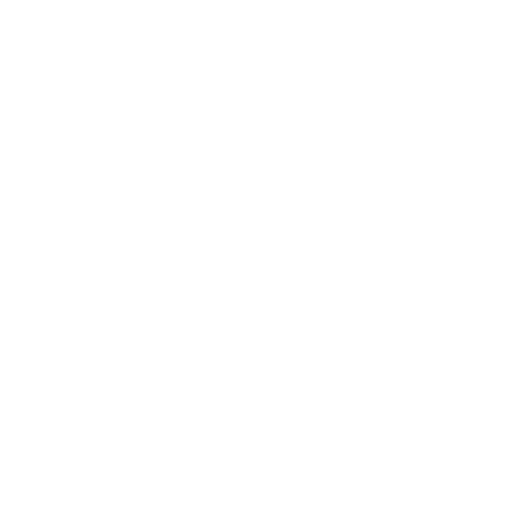
t = 0.00 s
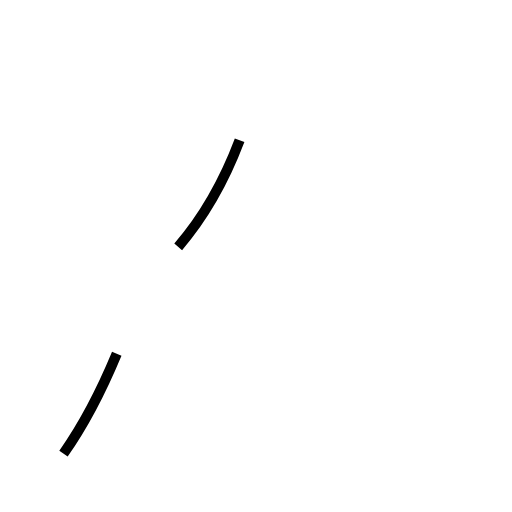
t = 0.69 s
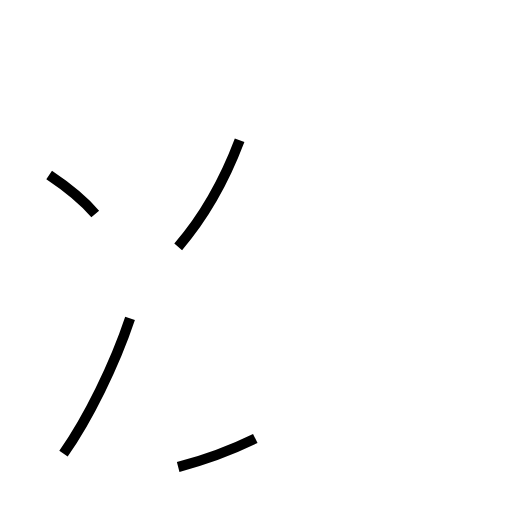
t = 1.22 s
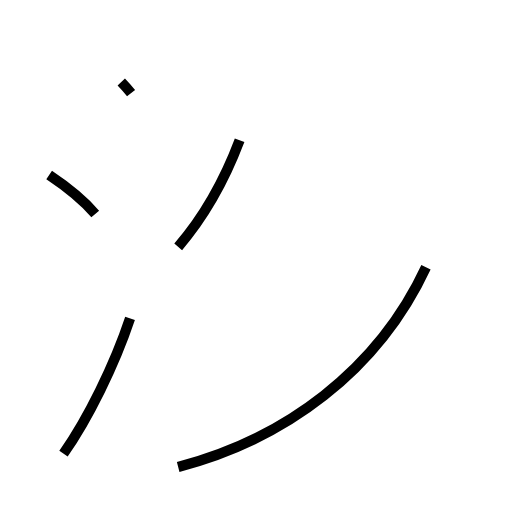
t = 1.99 s
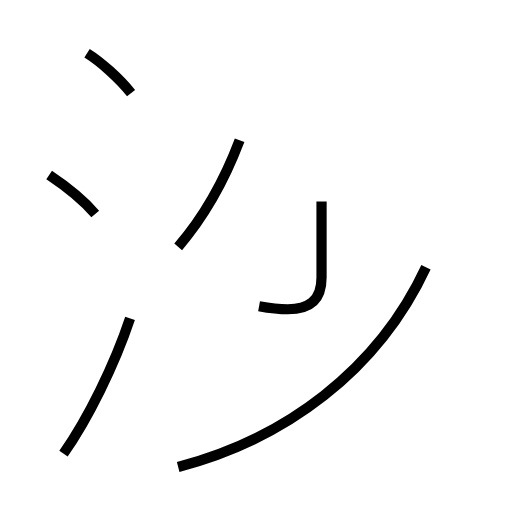
t = 2.58 s
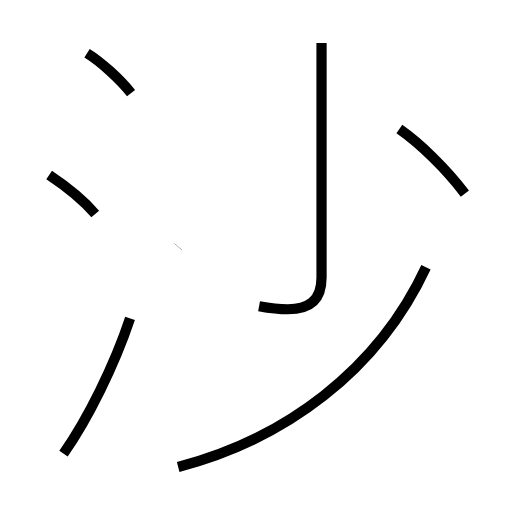
t = 3.32 s

The animated SVG that drew these frames (rendered in a browser with its animation timeline set to each time). Animation: 7 SMIL elements (animate=7); one cycle of 3.32 s.

<?xml version='1.0' encoding='utf-8'?>
<svg viewBox="0.0 -6.0 50.0 50.0" version="1.1" xmlns="http://www.w3.org/2000/svg"><rect x="-1000" y="-1000" width="2000" height="2000" stroke="white" fill="white" /><g style="fill:none;stroke:#000000;stroke-width:1"><path d="M 17.4 -19.9 C 19.9 -22.8 22.0 -26.6 23.4 -30.3 " transform="translate(0.0 38.0)" stroke-dasharray="12.064723478512446" stroke-dashoffset="12.064723478512446"><animate attributeName="stroke-dashoffset" from="12.064723478512446" to="0" dur="0.3619417043553734s" begin="0s; anim_end.end" fill="freeze" id="anim0" /></path><path d="M 6.2 0.3 C 8.6 -3.1 11.2 -8.4 12.7 -12.9 " transform="translate(0.0 38.0)" stroke-dasharray="14.758112978284684" stroke-dashoffset="14.758112978284684"><animate attributeName="stroke-dashoffset" from="14.758112978284684" to="0" dur="0.4427433893485405s" begin="anim0.end" fill="freeze" id="anim1" /></path><path d="M 9.3 -23.1 C 8.0 -24.6 6.0 -26.1 4.8 -26.9 " transform="translate(0.0 38.0)" stroke-dasharray="5.905168847713295" stroke-dashoffset="5.905168847713295"><animate attributeName="stroke-dashoffset" from="5.905168847713295" to="0" dur="0.17715506543139883s" begin="anim1.end" fill="freeze" id="anim2" /></path><path d="M 17.4 1.6 C 27.8 -1.1 36.9 -7.8 41.6 -17.9 " transform="translate(0.0 38.0)" stroke-dasharray="32.11958256289807" stroke-dashoffset="32.11958256289807"><animate attributeName="stroke-dashoffset" from="32.11958256289807" to="0" dur="0.963587476886942s" begin="anim2.end" fill="freeze" id="anim3" /></path><path d="M 12.8 -34.9 C 11.7 -36.3 9.8 -38.0 8.5 -38.8 " transform="translate(0.0 38.0)" stroke-dasharray="5.82832496405845" stroke-dashoffset="5.82832496405845"><animate attributeName="stroke-dashoffset" from="5.82832496405845" to="0" dur="0.1748497489217535s" begin="anim3.end" fill="freeze" id="anim4" /></path><path d="M 25.3 -14.1 C 26.4 -13.9 27.2 -13.8 28.1 -13.8 C 30.0 -13.8 31.4 -14.5 31.4 -16.9 L 31.4 -39.8 " transform="translate(0.0 38.0)" stroke-dasharray="30.93384926409433" stroke-dashoffset="30.93384926409433"><animate attributeName="stroke-dashoffset" from="30.93384926409433" to="0" dur="0.9280154779228299s" begin="anim4.end" fill="freeze" id="anim5" /></path><path d="M 45.4 -25.1 C 43.5 -27.6 41.0 -30.0 39.0 -31.4" transform="translate(0.0 38.0)" stroke-dasharray="9.012080733934544" stroke-dashoffset="9.012080733934544"><animate attributeName="stroke-dashoffset" from="9.012080733934544" to="0" dur="0.27036242201803634s" begin="anim5.end" fill="freeze" id="anim_end" /></path></g></svg>
